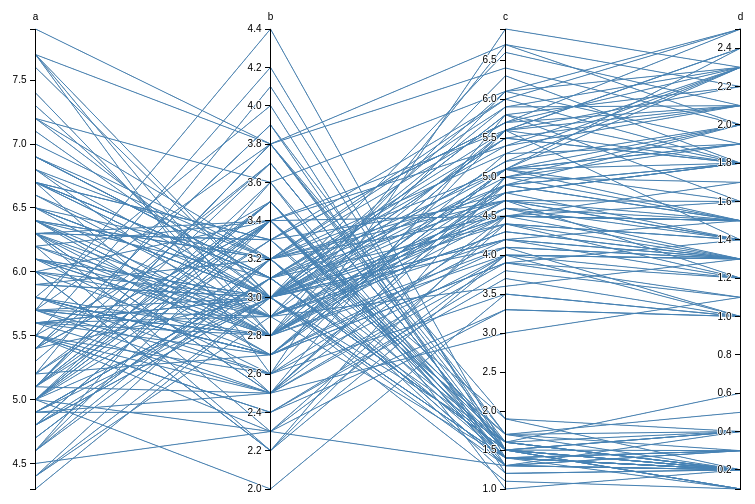
D3 v3 page, settled after 360 driven frames (6 s of simulated time); the page loaded 1 data file(s).



var margin = {top: 30, right: 10, bottom: 10, left: 10},
    width = 960 - margin.left - margin.right,
    height = 500 - margin.top - margin.bottom;

var x = d3.scale.ordinal().rangePoints([0, width], 1),
    y = {},
    dragging = {};

var line = d3.svg.line(),
    axis = d3.svg.axis().orient("left"),
    background,
    foreground;

var svg = d3.select("body").append("svg")
    .attr("width", width + margin.left + margin.right)
    .attr("height", height + margin.top + margin.bottom)
  .append("g")
    .attr("transform", "translate(" + margin.left + "," + margin.top + ")");

d3.csv("cars.csv", function(error, cars) {

  // Extract the list of dimensions and create a scale for each.
  x.domain(dimensions = d3.keys(cars[0]).filter(function(d) {
    return d != "name" && (y[d] = d3.scale.linear()
        .domain(d3.extent(cars, function(p) { return +p[d]; }))
        .range([height, 0]));
  }));

  // Add grey background lines for context.
  background = svg.append("g")
      .attr("class", "background")
    .selectAll("path")
      .data(cars)
    .enter().append("path")
      .attr("d", path);

  // Add blue foreground lines for focus.
  foreground = svg.append("g")
      .attr("class", "foreground")
    .selectAll("path")
      .data(cars)
    .enter().append("path")
      .attr("d", path);

  // Add a group element for each dimension.
  var g = svg.selectAll(".dimension")
      .data(dimensions)
    .enter().append("g")
      .attr("class", "dimension")
      .attr("transform", function(d) { return "translate(" + x(d) + ")"; })
      .call(d3.behavior.drag()
        .origin(function(d) { return {x: x(d)}; })
        .on("dragstart", function(d) {
          dragging[d] = x(d);
          background.attr("visibility", "hidden");
        })
        .on("drag", function(d) {
          dragging[d] = Math.min(width, Math.max(0, d3.event.x));
          foreground.attr("d", path);
          dimensions.sort(function(a, b) { return position(a) - position(b); });
          x.domain(dimensions);
          g.attr("transform", function(d) { return "translate(" + position(d) + ")"; })
        })
        .on("dragend", function(d) {
          delete dragging[d];
          transition(d3.select(this)).attr("transform", "translate(" + x(d) + ")");
          transition(foreground).attr("d", path);
          background
              .attr("d", path)
            .transition()
              .delay(500)
              .duration(0)
              .attr("visibility", null);
        }));

  // Add an axis and title.
  g.append("g")
      .attr("class", "axis")
      .each(function(d) { d3.select(this).call(axis.scale(y[d])); })
    .append("text")
      .style("text-anchor", "middle")
      .attr("y", -9)
      .text(function(d) { return d; });

  // Add and store a brush for each axis.
  g.append("g")
      .attr("class", "brush")
      .each(function(d) {
        d3.select(this).call(y[d].brush = d3.svg.brush().y(y[d]).on("brushstart", brushstart).on("brush", brush));
      })
    .selectAll("rect")
      .attr("x", -8)
      .attr("width", 16);
});

function position(d) {
  var v = dragging[d];
  return v == null ? x(d) : v;
}

function transition(g) {
  return g.transition().duration(500);
}

// Returns the path for a given data point.
function path(d) {
  return line(dimensions.map(function(p) { return [position(p), y[p](d[p])]; }));
}

function brushstart() {
  d3.event.sourceEvent.stopPropagation();
}

// Handles a brush event, toggling the display of foreground lines.
function brush() {
  var actives = dimensions.filter(function(p) { return !y[p].brush.empty(); }),
      extents = actives.map(function(p) { return y[p].brush.extent(); });
  foreground.style("display", function(d) {
    return actives.every(function(p, i) {
      return extents[i][0] <= d[p] && d[p] <= extents[i][1];
    }) ? null : "none";
  });
}



### data: cars.csv
name, a, b, c, d
0, 5.1, 3.5, 1.4, 0.2
1, 4.9, 3.0, 1.4, 0.2
2, 4.7, 3.2, 1.3, 0.2
3, 4.6, 3.1, 1.5, 0.2
4, 5.0, 3.6, 1.4, 0.2
5, 5.4, 3.9, 1.7, 0.4
6, 4.6, 3.4, 1.4, 0.3
7, 5.0, 3.4, 1.5, 0.2
8, 4.4, 2.9, 1.4, 0.2
9, 4.9, 3.1, 1.5, 0.1
10, 5.4, 3.7, 1.5, 0.2
11, 4.8, 3.4, 1.6, 0.2
12, 4.8, 3.0, 1.4, 0.1
13, 4.3, 3.0, 1.1, 0.1
14, 5.8, 4.0, 1.2, 0.2
15, 5.7, 4.4, 1.5, 0.4
16, 5.4, 3.9, 1.3, 0.4
17, 5.1, 3.5, 1.4, 0.3
18, 5.7, 3.8, 1.7, 0.3
19, 5.1, 3.8, 1.5, 0.3
20, 5.4, 3.4, 1.7, 0.2
21, 5.1, 3.7, 1.5, 0.4
22, 4.6, 3.6, 1.0, 0.2
23, 5.1, 3.3, 1.7, 0.5
24, 4.8, 3.4, 1.9, 0.2
25, 5.0, 3.0, 1.6, 0.2
26, 5.0, 3.4, 1.6, 0.4
27, 5.2, 3.5, 1.5, 0.2
28, 5.2, 3.4, 1.4, 0.2
29, 4.7, 3.2, 1.6, 0.2
30, 4.8, 3.1, 1.6, 0.2
31, 5.4, 3.4, 1.5, 0.4
32, 5.2, 4.1, 1.5, 0.1
33, 5.5, 4.2, 1.4, 0.2
34, 4.9, 3.1, 1.5, 0.1
35, 5.0, 3.2, 1.2, 0.2
36, 5.5, 3.5, 1.3, 0.2
37, 4.9, 3.1, 1.5, 0.1
38, 4.4, 3.0, 1.3, 0.2
39, 5.1, 3.4, 1.5, 0.2
40, 5.0, 3.5, 1.3, 0.3
41, 4.5, 2.3, 1.3, 0.3
42, 4.4, 3.2, 1.3, 0.2
43, 5.0, 3.5, 1.6, 0.6
44, 5.1, 3.8, 1.9, 0.4
45, 4.8, 3.0, 1.4, 0.3
46, 5.1, 3.8, 1.6, 0.2
47, 4.6, 3.2, 1.4, 0.2
48, 5.3, 3.7, 1.5, 0.2
49, 5.0, 3.3, 1.4, 0.2
50, 7.0, 3.2, 4.7, 1.4
51, 6.4, 3.2, 4.5, 1.5
52, 6.9, 3.1, 4.9, 1.5
53, 5.5, 2.3, 4.0, 1.3
54, 6.5, 2.8, 4.6, 1.5
55, 5.7, 2.8, 4.5, 1.3
56, 6.3, 3.3, 4.7, 1.6
57, 4.9, 2.4, 3.3, 1.0
58, 6.6, 2.9, 4.6, 1.3
59, 5.2, 2.7, 3.9, 1.4
... 90 more rows